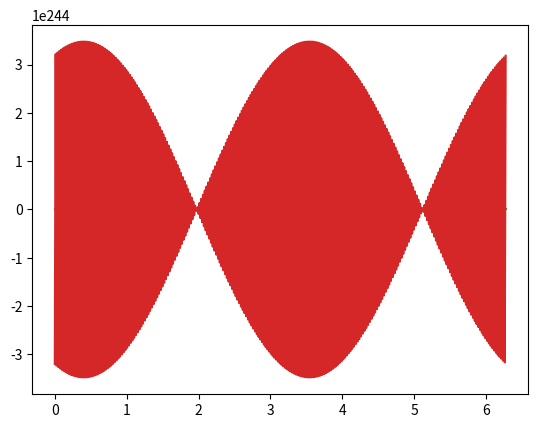

Python code for this plot:
import numpy as np
from numpy import pi
import matplotlib.pyplot as plt
from matplotlib.ticker import FuncFormatter, MultipleLocator

def wavenumbers(N, dom):
    return np.array(list(range(0, N//2 + 1)) + list(range(- N//2 + 1, 0))) * 2 * np.pi / (dom[1] - dom[0])

def RK3_step(pypt, y0, dt, *args): # version 11/03/2023
    """
[redacted]
    
    Function Inputs:
        pypt: time derivative of state y0 of form pypt(y0, *args). 
              must be autonomous (time-independent)
        y0: current state
        dt: time step
        *args: other pypt function arguments
    """

    y0 = np.asarray(y0)

    if y0.ndim == 0: # if scalar
        
        pypt_0 = pypt(y0)
        y_step1 = y0 + dt * 8/15 * pypt_0

        pypt_step1 = pypt(y_step1)
        y_step2 = y_step1 + dt * (-17/60 * pypt_0 + 5/12 * pypt_step1)

        pypt_step2 = pypt(y_step2)
        y_step3 = y_step2 + dt * (-5/12 * pypt_step1 + 3/4 * pypt_step2)
        
        return y_step3
    
    else: # if vector/array
        orig_shape = y0.shape
        orig_dtype = y0.dtype

        y0 = y0.flatten()
        N = y0.size

        pypt_0 = pypt(y0.reshape(orig_shape)).flatten()
        y_step1 = np.empty(N, dtype = orig_dtype)
        for i in range(0, N): y_step1[i] = y0[i] + dt * 8/15 * pypt_0[i]

        pypt_step1 = pypt(y_step1.reshape(orig_shape)).flatten()
        y_step2 = np.empty(N, dtype = orig_dtype)
        for i in range(0, N): y_step2[i] = y_step1[i] + dt * (-17/60 * pypt_0[i] + 5/12 * pypt_step1[i])

        pypt_step2 = pypt(y_step2.reshape(orig_shape)).flatten()
        y_step3 = np.empty(N, dtype = orig_dtype)
        for i in range(0, N): y_step3[i] = y_step2[i] + dt * (-5/12 * pypt_step1[i] + 3/4 * pypt_step2[i])
    
        return y_step3.reshape(orig_shape)

# computational grid parameters
M = 512
x_dom = [0, 2 * pi]
x = np.linspace(x_dom[0], x_dom[1], M, endpoint = False)
dx = x[1] - x[0]
kx = wavenumbers(M, x_dom)

nu = 1e-2 # kinematic viscosity

t, t_end = 0, 10

u = np.empty(M)
for i in range(0, M):
    u[i] = np.exp(np.sin(x[i]))
U = np.fft.fft(u)

def dUdt(U):
    # \pdv{u}{t} = \nu \pdv[2]{u}{x} - \pdv{u}{x}
    dUdt = np.empty(M, dtype = 'complex')
    for p in range(0, M):
        dUdt[p] = - (nu * kx[p] - 1j) * kx[p] * U[p]
    return dUdt

n = 0
while t < t_end:
    if n % 100 == 0:
        plt.plot(x, np.real(np.fft.ifft(U)))
        plt.show()
    vis_dt = (dx**2)/nu
    adv_dt = dx/1

    dt = 0.5 * min(vis_dt, adv_dt)
    U = RK3_step(dUdt, U, dt)
    t += dt
    n += 1